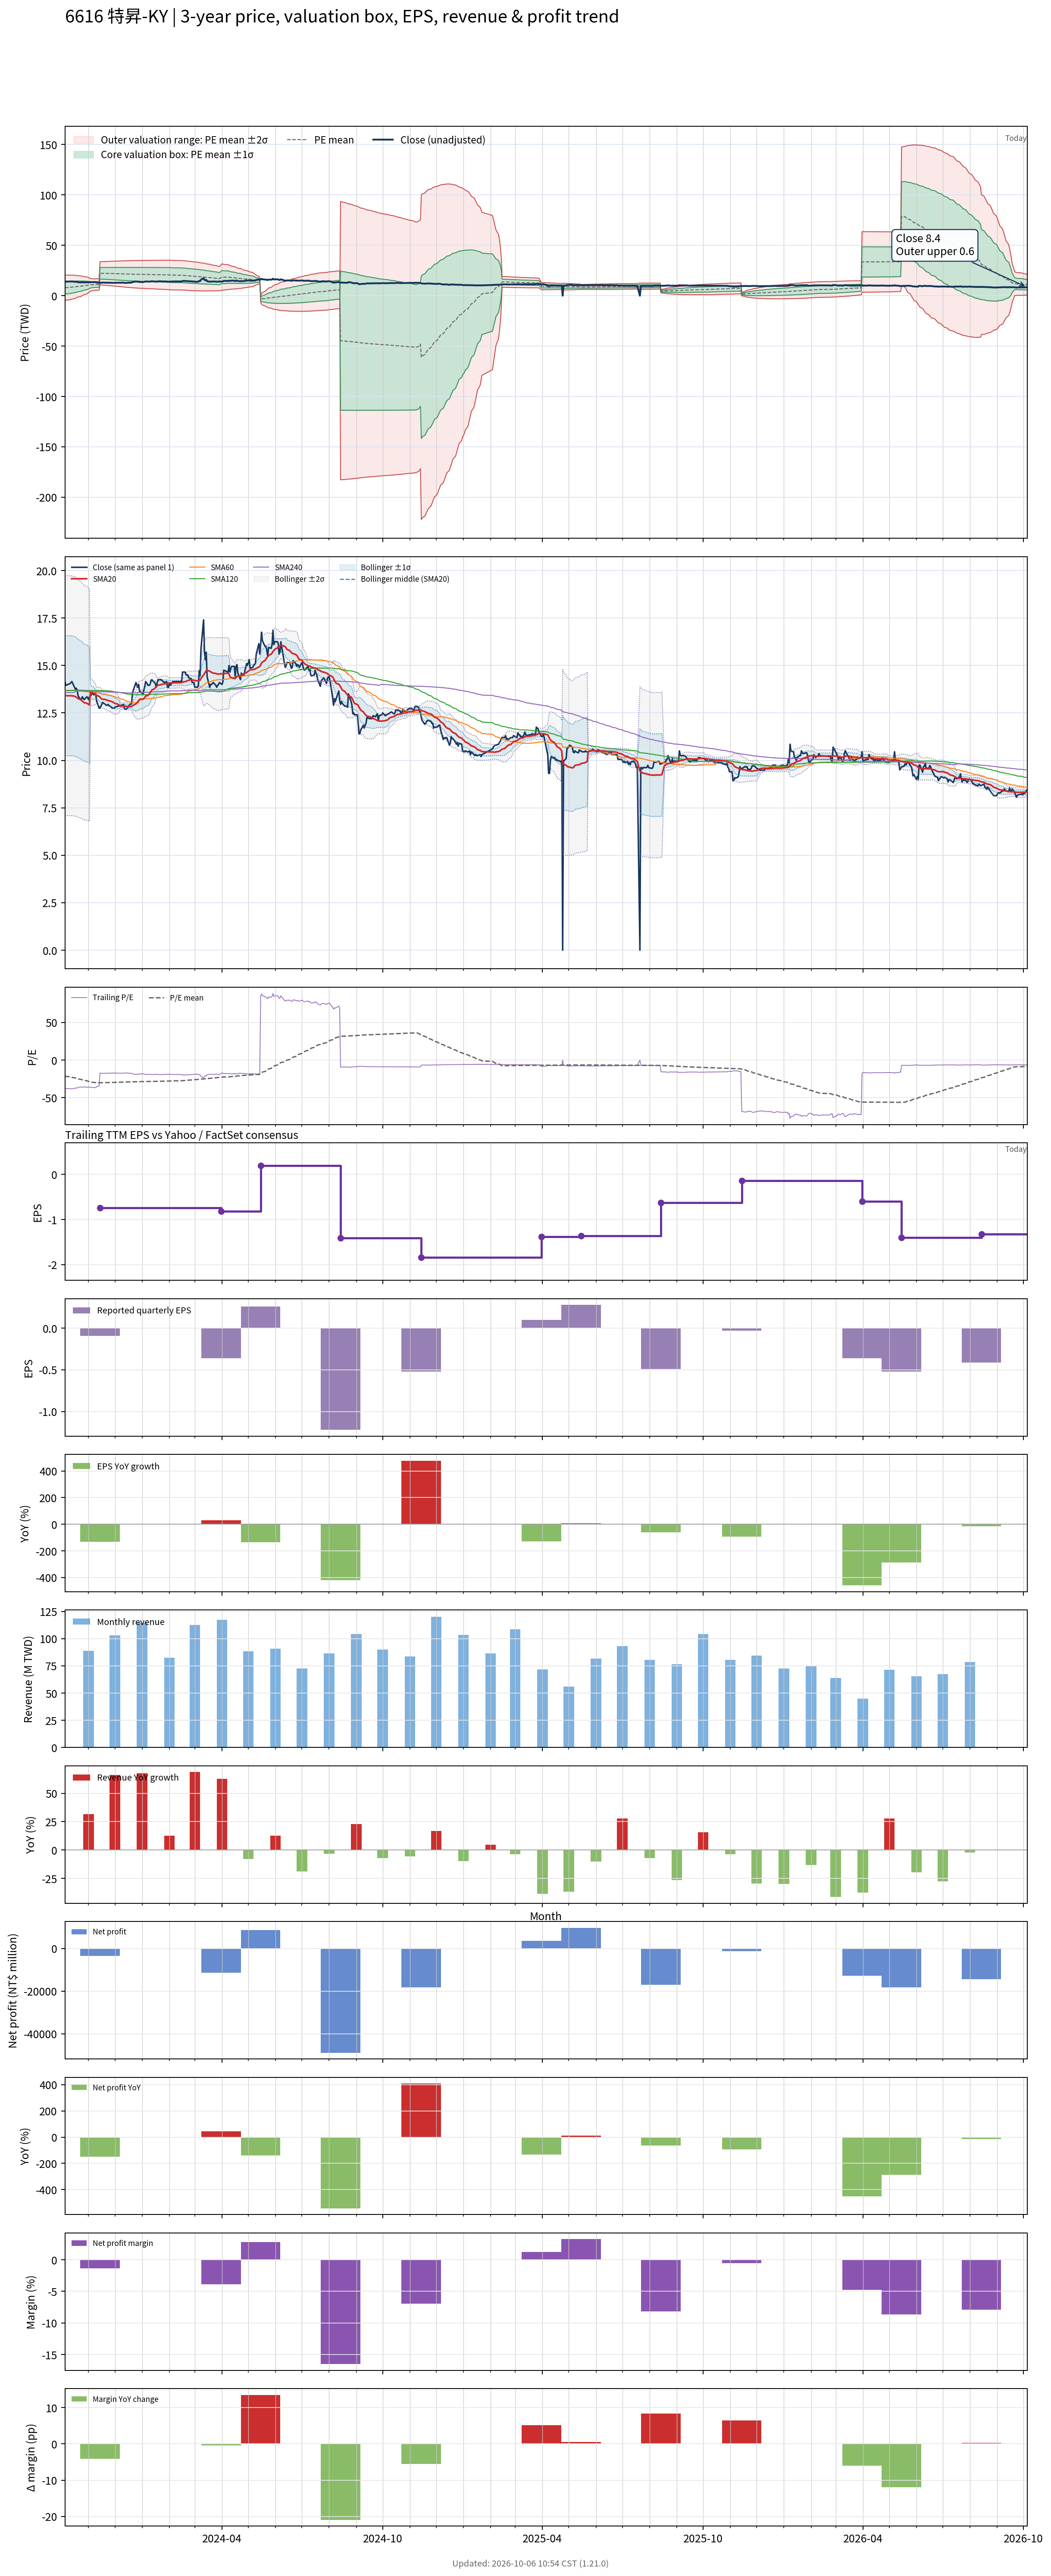

The data file committed next to this chart (first rows):
# chart-version: skill-stock-dynamic-val…
date, close, available_date, period_end, eps, ttm_eps, pe, pe_mean, pe_std, price_m2, price_m1, price_mean, price_p1, price_p2, forward_eps, forward_pe, forward_pe_mean, forward_pe_std, forward_price_m2, forward_price_m1, forward_price_mean, forward_price_p1, forward_price_p2, sma20
2023-10-05, 14.15, 2023-08-14, 2023-06-30, 0.38, -0.37, -38.24, -21.28, 17.02, 20.47, 14.17, 7.875, 1.58, -4.716, , , , , , , , , , 13.42
2023-10-06, 13.95, 2023-08-14, 2023-06-30, 0.38, -0.37, -37.7, -21.71, 16.77, 20.45, 14.24, 8.034, 1.827, -4.379, , , , , , , , , , 13.41
2023-10-11, 14.05, 2023-08-14, 2023-06-30, 0.38, -0.37, -37.97, -22.14, 16.52, 20.42, 14.31, 8.192, 2.078, -4.036, , , , , , , , , , 13.4
2023-10-12, 14.1, 2023-08-14, 2023-06-30, 0.38, -0.37, -38.11, -22.57, 16.26, 20.38, 14.37, 8.351, 2.335, -3.682, , , , , , , , , , 13.4
2023-10-13, 14.15, 2023-08-14, 2023-06-30, 0.38, -0.37, -38.24, -23, 15.98, 20.34, 14.42, 8.51, 2.596, -3.317, , , , , , , , , , 13.4
2023-10-16, 13.85, 2023-08-14, 2023-06-30, 0.38, -0.37, -37.43, -23.42, 15.68, 20.27, 14.47, 8.666, 2.864, -2.938, , , , , , , , , , 13.38
2023-10-17, 13.75, 2023-08-14, 2023-06-30, 0.38, -0.37, -37.16, -23.84, 15.37, 20.19, 14.51, 8.822, 3.136, -2.549, , , , , , , , , , 13.36
2023-10-18, 13.8, 2023-08-14, 2023-06-30, 0.38, -0.37, -37.3, -24.26, 15.03, 20.1, 14.54, 8.978, 3.417, -2.143, , , , , , , , , , 13.33
2023-10-19, 13.7, 2023-08-14, 2023-06-30, 0.38, -0.37, -37.03, -24.68, 14.68, 19.99, 14.56, 9.132, 3.701, -1.729, , , , , , , , , , 13.29
2023-10-20, 13.4, 2023-08-14, 2023-06-30, 0.38, -0.37, -36.22, -25.09, 14.3, 19.86, 14.57, 9.283, 3.993, -1.298, , , , , , , , , , 13.25
2023-10-23, 13.2, 2023-08-14, 2023-06-30, 0.38, -0.37, -35.68, -25.49, 13.9, 19.72, 14.57, 9.433, 4.291, -0.8501, , , , , , , , , , 13.2
2023-10-24, 13.25, 2023-08-14, 2023-06-30, 0.38, -0.37, -35.81, -25.9, 13.46, 19.54, 14.56, 9.585, 4.606, -0.3735, , , , , , , , , , 13.15
2023-10-25, 13.35, 2023-08-14, 2023-06-30, 0.38, -0.37, -36.08, -26.32, 13, 19.35, 14.55, 9.737, 4.929, 0.1202, , , , , , , , , , 13.11
2023-10-26, 13.25, 2023-08-14, 2023-06-30, 0.38, -0.37, -35.81, -26.72, 12.51, 19.15, 14.52, 9.887, 5.257, 0.6265, , , , , , , , , , 13.08
2023-10-27, 13.2, 2023-08-14, 2023-06-30, 0.38, -0.37, -35.68, -27.13, 11.98, 18.9, 14.47, 10.04, 5.606, 1.174, , , , , , , , , , 13.04
2023-10-30, 13.35, 2023-08-14, 2023-06-30, 0.38, -0.37, -36.08, -27.54, 11.41, 18.64, 14.41, 10.19, 5.968, 1.745, , , , , , , , , , 13.01
2023-10-31, 13.3, 2023-08-14, 2023-06-30, 0.38, -0.37, -35.95, -27.95, 10.8, 18.34, 14.34, 10.34, 6.346, 2.349, , , , , , , , , , 12.98
2023-11-01, 13.2, 2023-08-14, 2023-06-30, 0.38, -0.37, -35.68, -28.36, 10.14, 18, 14.25, 10.49, 6.741, 2.989, , , , , , , , , , 12.95
2023-11-02, 13.35, 2023-08-14, 2023-06-30, 0.38, -0.37, -36.08, -28.77, 9.415, 17.61, 14.13, 10.65, 7.161, 3.678, , , , , , , , , , 12.92
2023-11-03, 13.4, 2023-08-14, 2023-06-30, 0.38, -0.37, -36.22, -29.18, 8.618, 17.17, 13.99, 10.8, 7.608, 4.419, , , , , , , , , , 13.59
2023-11-06, 13.55, 2023-08-14, 2023-06-30, 0.38, -0.37, -36.62, -29.59, 7.725, 16.67, 13.81, 10.95, 8.091, 5.233, , , , , , , , , , 13.56
2023-11-07, 13.45, 2023-08-14, 2023-06-30, 0.38, -0.37, -36.35, -29.71, 7.718, 16.7, 13.85, 10.99, 8.138, 5.283, , , , , , , , , , 13.53
2023-11-08, 13.5, 2023-08-14, 2023-06-30, 0.38, -0.37, -36.49, -29.83, 7.709, 16.74, 13.89, 11.04, 8.186, 5.334, , , , , , , , , , 13.51
2023-11-09, 13.55, 2023-08-14, 2023-06-30, 0.38, -0.37, -36.62, -29.96, 7.7, 16.78, 13.93, 11.08, 8.234, 5.385, , , , , , , , , , 13.48
2023-11-10, 13.15, 2023-08-14, 2023-06-30, 0.38, -0.37, -35.54, -30.07, 7.683, 16.81, 13.97, 11.12, 8.282, 5.439, , , , , , , , , , 13.43
2023-11-13, 12.75, 2023-08-14, 2023-06-30, 0.38, -0.37, -34.46, -30.17, 7.658, 16.83, 14, 11.16, 8.33, 5.496, , , , , , , , , , 13.37
2023-11-14, 12.75, 2023-11-14, 2023-09-30, -0.09, -0.74, -17.23, -30.13, 7.713, 33.71, 28, 22.3, 16.59, 10.88, , , , , , , , , , 13.32
2023-11-15, 12.85, 2023-11-14, 2023-09-30, -0.09, -0.74, -17.36, -30.09, 7.766, 33.76, 28.01, 22.27, 16.52, 10.77, , , , , , , , , , 13.28
2023-11-16, 12.95, 2023-11-14, 2023-09-30, -0.09, -0.74, -17.5, -30.05, 7.818, 33.81, 28.02, 22.24, 16.45, 10.67, , , , , , , , , , 13.24
2023-11-17, 13.05, 2023-11-14, 2023-09-30, -0.09, -0.74, -17.64, -30.01, 7.871, 33.86, 28.03, 22.21, 16.38, 10.56, , , , , , , , , , 13.22
2023-11-20, 12.95, 2023-11-14, 2023-09-30, -0.09, -0.74, -17.5, -29.97, 7.925, 33.91, 28.04, 22.18, 16.31, 10.45, , , , , , , , , , 13.21
2023-11-21, 12.9, 2023-11-14, 2023-09-30, -0.09, -0.74, -17.43, -29.93, 7.979, 33.95, 28.05, 22.14, 16.24, 10.34, , , , , , , , , , 13.19
2023-11-22, 12.9, 2023-11-14, 2023-09-30, -0.09, -0.74, -17.43, -29.89, 8.029, 34, 28.06, 22.12, 16.17, 10.23, , , , , , , , , , 13.17
2023-11-23, 12.95, 2023-11-14, 2023-09-30, -0.09, -0.74, -17.5, -29.85, 8.08, 34.04, 28.06, 22.09, 16.11, 10.13, , , , , , , , , , 13.15
2023-11-24, 12.9, 2023-11-14, 2023-09-30, -0.09, -0.74, -17.43, -29.8, 8.13, 34.09, 28.07, 22.06, 16.04, 10.02, , , , , , , , , , 13.14
2023-11-27, 12.8, 2023-11-14, 2023-09-30, -0.09, -0.74, -17.3, -29.76, 8.185, 34.14, 28.08, 22.02, 15.96, 9.908, , , , , , , , , , 13.11
2023-11-28, 12.75, 2023-11-14, 2023-09-30, -0.09, -0.74, -17.23, -29.71, 8.241, 34.18, 28.09, 21.99, 15.89, 9.79, , , , , , , , , , 13.08
2023-11-29, 12.75, 2023-11-14, 2023-09-30, -0.09, -0.74, -17.23, -29.67, 8.295, 34.23, 28.09, 21.95, 15.81, 9.675, , , , , , , , , , 13.06
2023-11-30, 12.75, 2023-11-14, 2023-09-30, -0.09, -0.74, -17.23, -29.62, 8.349, 34.28, 28.1, 21.92, 15.74, 9.561, , , , , , , , , , 13.03
2023-12-01, 12.8, 2023-11-14, 2023-09-30, -0.09, -0.74, -17.3, -29.57, 8.403, 34.32, 28.1, 21.88, 15.67, 9.447, , , , , , , , , , 13
2023-12-04, 12.85, 2023-11-14, 2023-09-30, -0.09, -0.74, -17.36, -29.53, 8.455, 34.36, 28.11, 21.85, 15.59, 9.337, , , , , , , , , , 12.96
2023-12-05, 12.85, 2023-11-14, 2023-09-30, -0.09, -0.74, -17.36, -29.48, 8.506, 34.4, 28.11, 21.82, 15.52, 9.226, , , , , , , , , , 12.94
2023-12-06, 12.9, 2023-11-14, 2023-09-30, -0.09, -0.74, -17.43, -29.43, 8.559, 34.45, 28.11, 21.78, 15.45, 9.112, , , , , , , , , , 12.9
2023-12-07, 12.85, 2023-11-14, 2023-09-30, -0.09, -0.74, -17.36, -29.38, 8.613, 34.49, 28.11, 21.74, 15.37, 8.993, , , , , , , , , , 12.87
2023-12-08, 12.9, 2023-11-14, 2023-09-30, -0.09, -0.74, -17.43, -29.32, 8.67, 34.53, 28.11, 21.7, 15.28, 8.868, , , , , , , , , , 12.86
2023-12-11, 12.95, 2023-11-14, 2023-09-30, -0.09, -0.74, -17.5, -29.27, 8.723, 34.57, 28.11, 21.66, 15.2, 8.75, , , , , , , , , , 12.87
2023-12-12, 12.7, 2023-11-14, 2023-09-30, -0.09, -0.74, -17.16, -29.21, 8.778, 34.61, 28.11, 21.62, 15.12, 8.627, , , , , , , , , , 12.87
2023-12-13, 12.7, 2023-11-14, 2023-09-30, -0.09, -0.74, -17.16, -29.16, 8.833, 34.65, 28.11, 21.58, 15.04, 8.506, , , , , , , , , , 12.86
2023-12-14, 12.7, 2023-11-14, 2023-09-30, -0.09, -0.74, -17.16, -29.11, 8.887, 34.69, 28.11, 21.54, 14.96, 8.386, , , , , , , , , , 12.85
2023-12-15, 12.75, 2023-11-14, 2023-09-30, -0.09, -0.74, -17.23, -29.05, 8.939, 34.73, 28.11, 21.5, 14.88, 8.269, , , , , , , , , , 12.83
2023-12-18, 12.95, 2023-11-14, 2023-09-30, -0.09, -0.74, -17.5, -29, 8.988, 34.76, 28.11, 21.46, 14.81, 8.158, , , , , , , , , , 12.83
2023-12-19, 12.95, 2023-11-14, 2023-09-30, -0.09, -0.74, -17.5, -28.95, 9.035, 34.8, 28.11, 21.42, 14.74, 8.052, , , , , , , , , , 12.83
2023-12-20, 13, 2023-11-14, 2023-09-30, -0.09, -0.74, -17.57, -28.9, 9.081, 34.83, 28.11, 21.39, 14.67, 7.948, , , , , , , , , , 12.84
2023-12-21, 13.55, 2023-11-14, 2023-09-30, -0.09, -0.74, -18.31, -28.86, 9.119, 34.85, 28.1, 21.36, 14.61, 7.861, , , , , , , , , , 12.87
2023-12-22, 13.7, 2023-11-14, 2023-09-30, -0.09, -0.74, -18.51, -28.82, 9.154, 34.87, 28.1, 21.33, 14.55, 7.779, , , , , , , , , , 12.91
2023-12-25, 14.1, 2023-11-14, 2023-09-30, -0.09, -0.74, -19.05, -28.78, 9.184, 34.89, 28.1, 21.3, 14.5, 7.708, , , , , , , , , , 12.97
2023-12-26, 13.95, 2023-11-14, 2023-09-30, -0.09, -0.74, -18.85, -28.75, 9.215, 34.91, 28.09, 21.27, 14.45, 7.635, , , , , , , , , , 13.03
2023-12-27, 13.85, 2023-11-14, 2023-09-30, -0.09, -0.74, -18.72, -28.71, 9.247, 34.93, 28.09, 21.24, 14.4, 7.558, , , , , , , , , , 13.09
2023-12-28, 14, 2023-11-14, 2023-09-30, -0.09, -0.74, -18.92, -28.67, 9.277, 34.95, 28.08, 21.22, 14.35, 7.488, , , , , , , , , , 13.15
... 668 more rows
